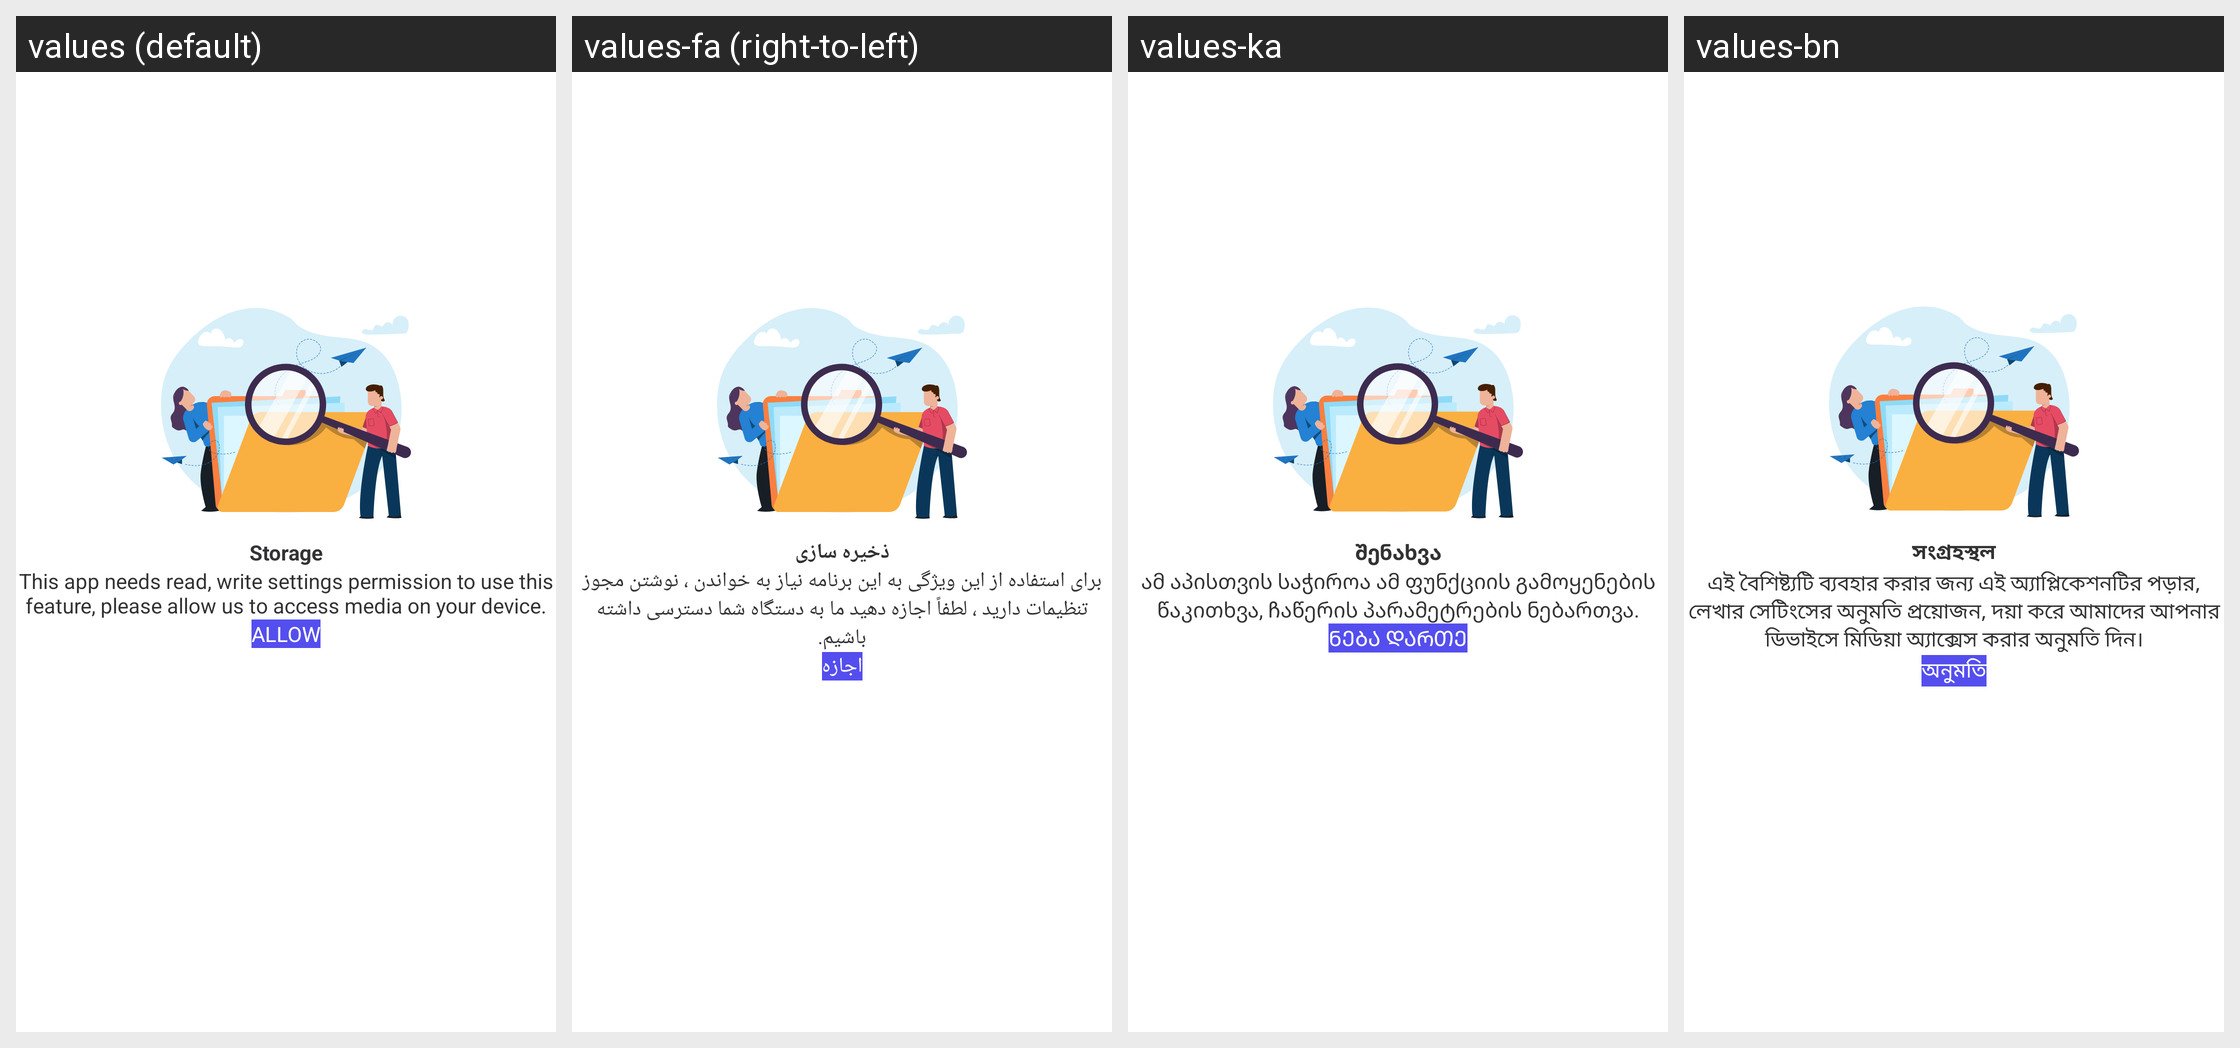

This grid shows one Android layout under several languages. Give, for every string resource on the screen, its name, the default text and each shown locale's text.
Android screen res/layout/fragment_premission_layout.xml rendered under 4 locales, left to right: values (default), values-fa (right-to-left), values-ka, values-bn. Device: Nexus 5 (rendered at 1080×1920; each locale shown at half size, 540×960, under a caption strip naming it); theme AppTheme.Launcher.
Other locales in the repository, not shown: values-af, values-am, values-ar, values-be, values-bg, values-bs, values-ca, values-co, values-cs, values-da, values-de, values-el, values-es, values-et, values-eu, values-fi, values-fr, values-fy, values-ga, values-gl, values-gu, values-haw, values-hr, values-ht, values-hu, values-hy, values-in, values-is, values-it, values-iw, values-ja, values-ko, values-ky, values-lb, values-lo, values-lt, values-lv, values-mg, values-mk, values-mn, values-ms, values-nl, values-no, values-pl, values-pt, values-ro, values-ru, values-sk, values-sl, values-sm, values-sq, values-sr, values-sv, values-tg, values-th, values-tl, values-tr, values-uk, values-uz, values-vi, values-zh.
Strings drawn on this screen, with the default value and each locale's value (text and hints the layout hard-codes, and strings that could not be matched under every locale, appear in the picture but are not listed):

store
  values: Storage
  values-fa: ذخیره سازی
  values-ka: შენახვა
  values-bn: সংগ্রহস্থল

msg_need_write
  values: This app needs read, write settings permission to use this feature, please allow us to access media on your device.
  values-fa: برای استفاده از این ویژگی به این برنامه نیاز به خواندن ، نوشتن مجوز تنظیمات دارید ، لطفاً اجازه دهید ما به دستگاه شما دسترسی داشته باشیم.
  values-ka: ამ აპისთვის საჭიროა ამ ფუნქციის გამოყენების წაკითხვა, ჩაწერის პარამეტრების ნებართვა.
  values-bn: এই বৈশিষ্ট্যটি ব্যবহার করার জন্য এই অ্যাপ্লিকেশনটির পড়ার, লেখার সেটিংসের অনুমতি প্রয়োজন, দয়া করে আমাদের আপনার ডিভাইসে মিডিয়া অ্যাক্সেস করার অনুমতি দিন।

allow
  values: allow
  values-fa: اجازه
  values-ka: ნება დართე
  values-bn: অনুমতি
